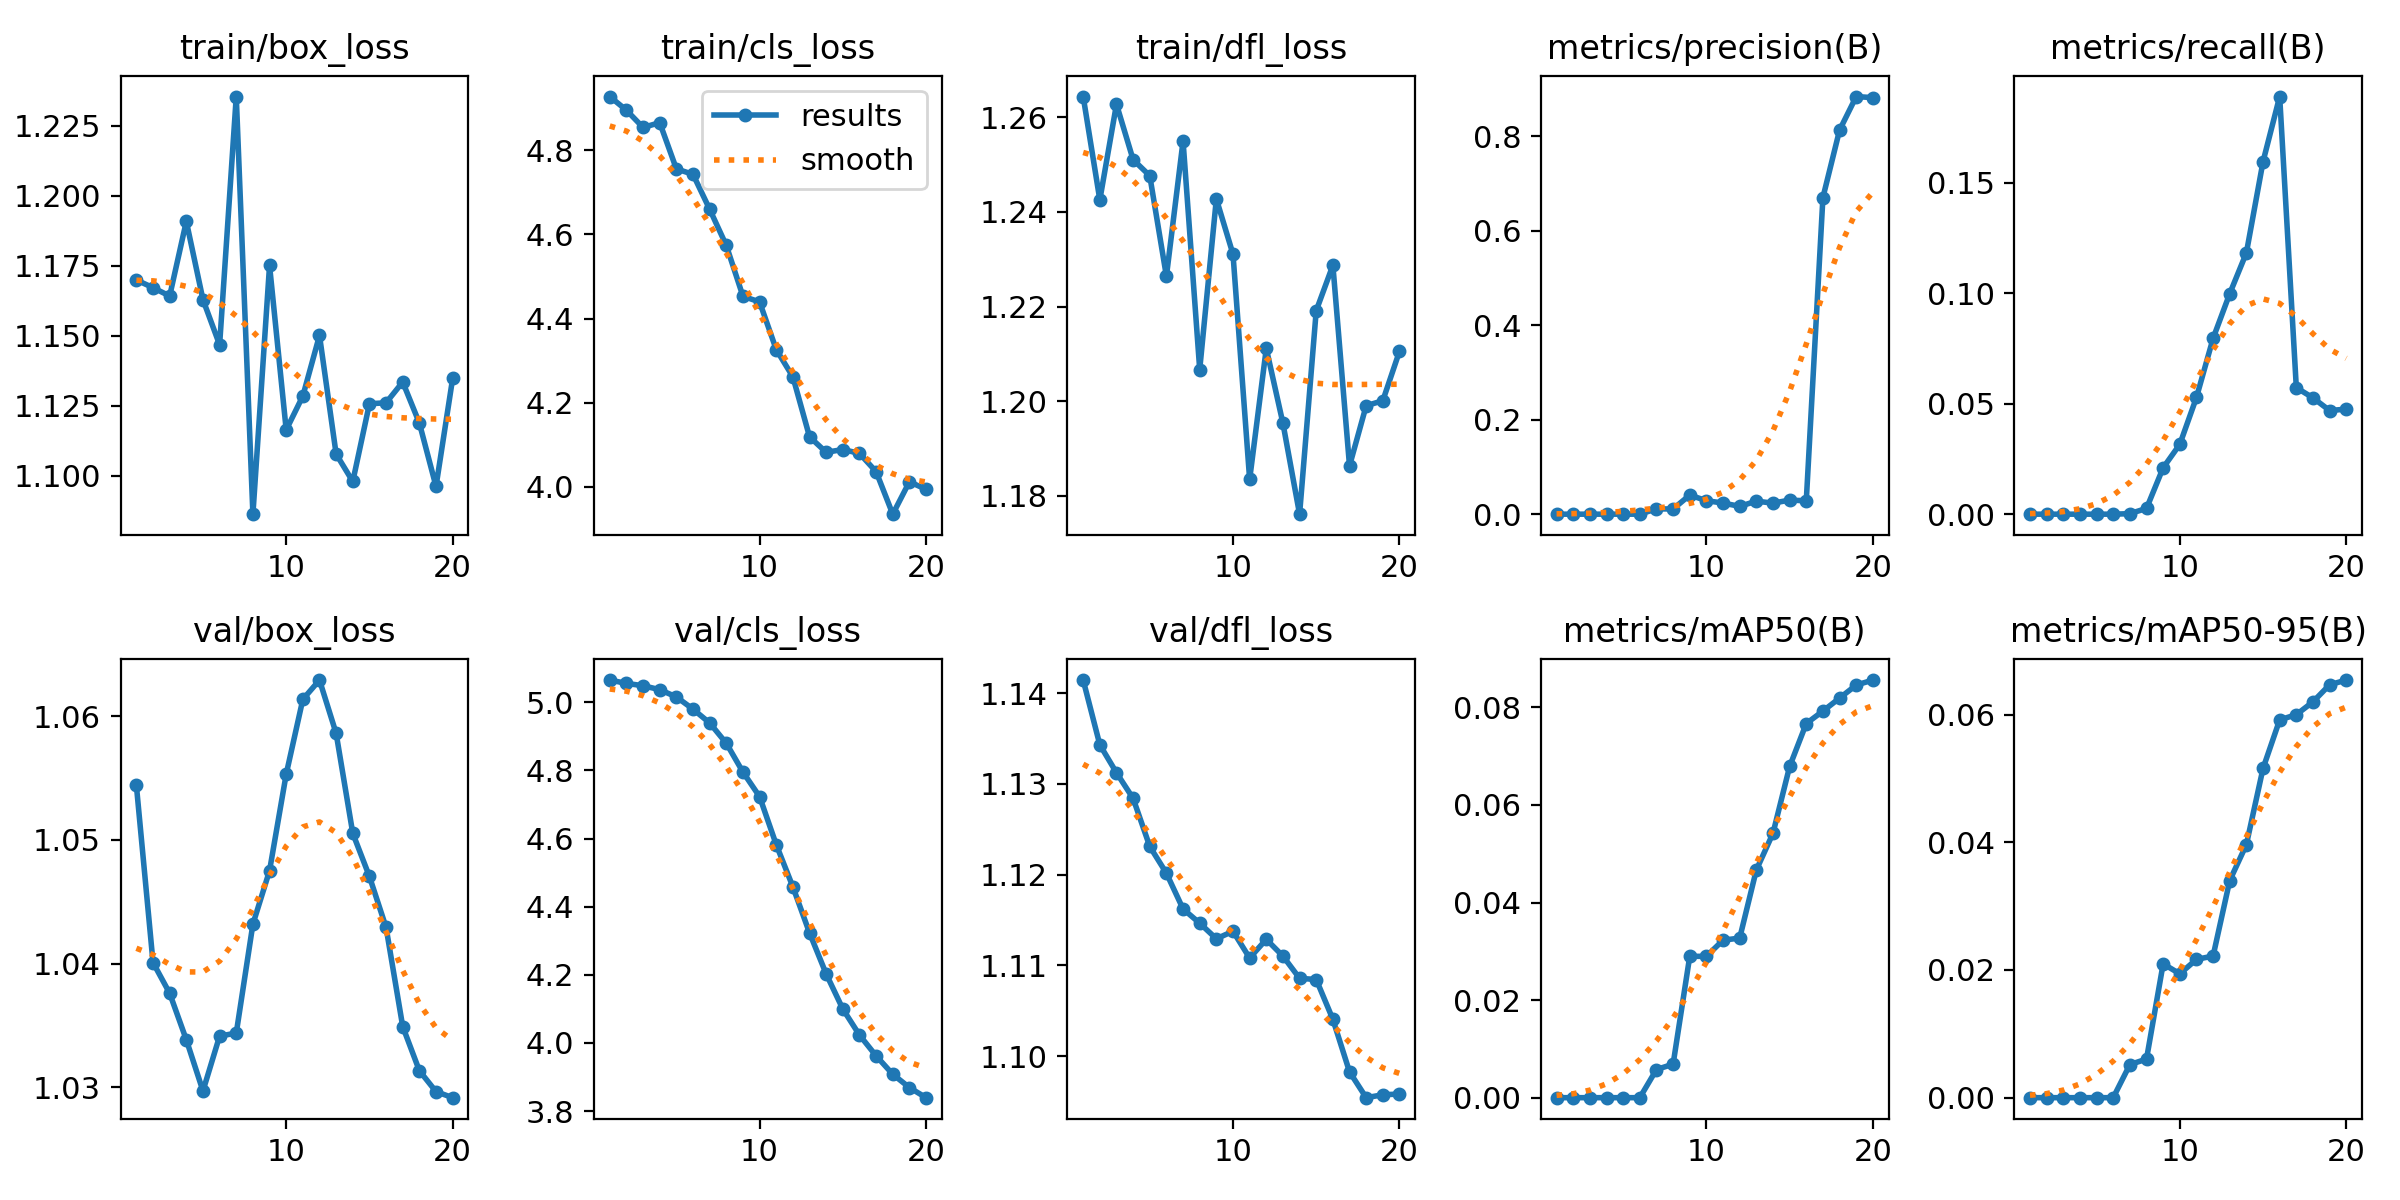

Values plotted in this chart, from the file beside it:
epoch, time, train/box_loss, train/cls_loss, train/dfl_loss, metrics/precision(B), metrics/recall(B), metrics/mAP50(B), metrics/mAP50-95(B), val/box_loss, val/cls_loss, val/dfl_loss, lr/pg0, lr/pg1, lr/pg2
1, 87.11, 1.17, 4.928, 1.264, 0, 0, 0, 0, 1.054, 5.065, 1.141, 9.31e-06, 9.31e-06, 9.31e-06
2, 165.9, 1.167, 4.896, 1.243, 0, 0, 0, 0, 1.04, 5.055, 1.134, 1.89625e-05, 1.89625e-05, 1.89625e-05
3, 245.3, 1.164, 4.855, 1.263, 0, 0, 0, 0, 1.038, 5.049, 1.131, 2.75616e-05, 2.75616e-05, 2.75616e-05
4, 326.5, 1.191, 4.866, 1.251, 0, 0, 0, 0, 1.034, 5.037, 1.128, 3.51073e-05, 3.51073e-05, 3.51073e-05
5, 407.1, 1.163, 4.756, 1.248, 0, 0, 0, 0, 1.03, 5.016, 1.123, 4.15997e-05, 4.15997e-05, 4.15997e-05
6, 497.6, 1.147, 4.743, 1.226, 0, 0, 0, 0, 1.034, 4.98, 1.12, 4.70388e-05, 4.70388e-05, 4.70388e-05
7, 583.7, 1.235, 4.66, 1.255, 0.01127, 0.00023, 0.00577, 0.00518, 1.034, 4.939, 1.116, 5.14244e-05, 5.14244e-05, 5.14244e-05
8, 671.8, 1.086, 4.574, 1.207, 0.01098, 0.00261, 0.00687, 0.00605, 1.043, 4.88, 1.115, 5.47568e-05, 5.47568e-05, 5.47568e-05
9, 810.8, 1.175, 4.453, 1.243, 0.04041, 0.02101, 0.02898, 0.02097, 1.048, 4.795, 1.113, 5.70357e-05, 5.70357e-05, 5.70357e-05
10, 904.7, 1.116, 4.44, 1.231, 0.02853, 0.0316, 0.02897, 0.0194, 1.055, 4.723, 1.114, 5.82613e-05, 5.82613e-05, 5.82613e-05
11, 1008, 1.129, 4.326, 1.183, 0.02353, 0.05281, 0.03229, 0.02166, 1.061, 4.582, 1.111, 5.84335e-05, 5.84335e-05, 5.84335e-05
12, 1107, 1.15, 4.262, 1.211, 0.01657, 0.07958, 0.03271, 0.02219, 1.063, 4.458, 1.113, 5.75524e-05, 5.75524e-05, 5.75524e-05
13, 1212, 1.108, 4.119, 1.195, 0.02755, 0.09982, 0.04668, 0.03401, 1.059, 4.323, 1.111, 5.3998e-05, 5.3998e-05, 5.3998e-05
14, 1306, 1.098, 4.082, 1.176, 0.02336, 0.1183, 0.0542, 0.03965, 1.051, 4.202, 1.109, 4.74145e-05, 4.74145e-05, 4.74145e-05
15, 1400, 1.126, 4.089, 1.219, 0.02977, 0.1595, 0.06789, 0.05158, 1.047, 4.099, 1.108, 4.0831e-05, 4.0831e-05, 4.0831e-05
16, 1496, 1.126, 4.079, 1.229, 0.02835, 0.189, 0.0767, 0.05918, 1.043, 4.023, 1.104, 3.42475e-05, 3.42475e-05, 3.42475e-05
17, 1589, 1.134, 4.036, 1.186, 0.6701, 0.05727, 0.07925, 0.06, 1.035, 3.962, 1.098, 2.7664e-05, 2.7664e-05, 2.7664e-05
18, 1682, 1.119, 3.935, 1.199, 0.8127, 0.05265, 0.08191, 0.06201, 1.031, 3.908, 1.095, 2.10805e-05, 2.10805e-05, 2.10805e-05
19, 1778, 1.096, 4.012, 1.2, 0.8837, 0.04691, 0.08458, 0.06468, 1.03, 3.869, 1.096, 1.4497e-05, 1.4497e-05, 1.4497e-05
20, 1878, 1.135, 3.994, 1.211, 0.8813, 0.04754, 0.08561, 0.06542, 1.029, 3.839, 1.096, 7.9135e-06, 7.9135e-06, 7.9135e-06
